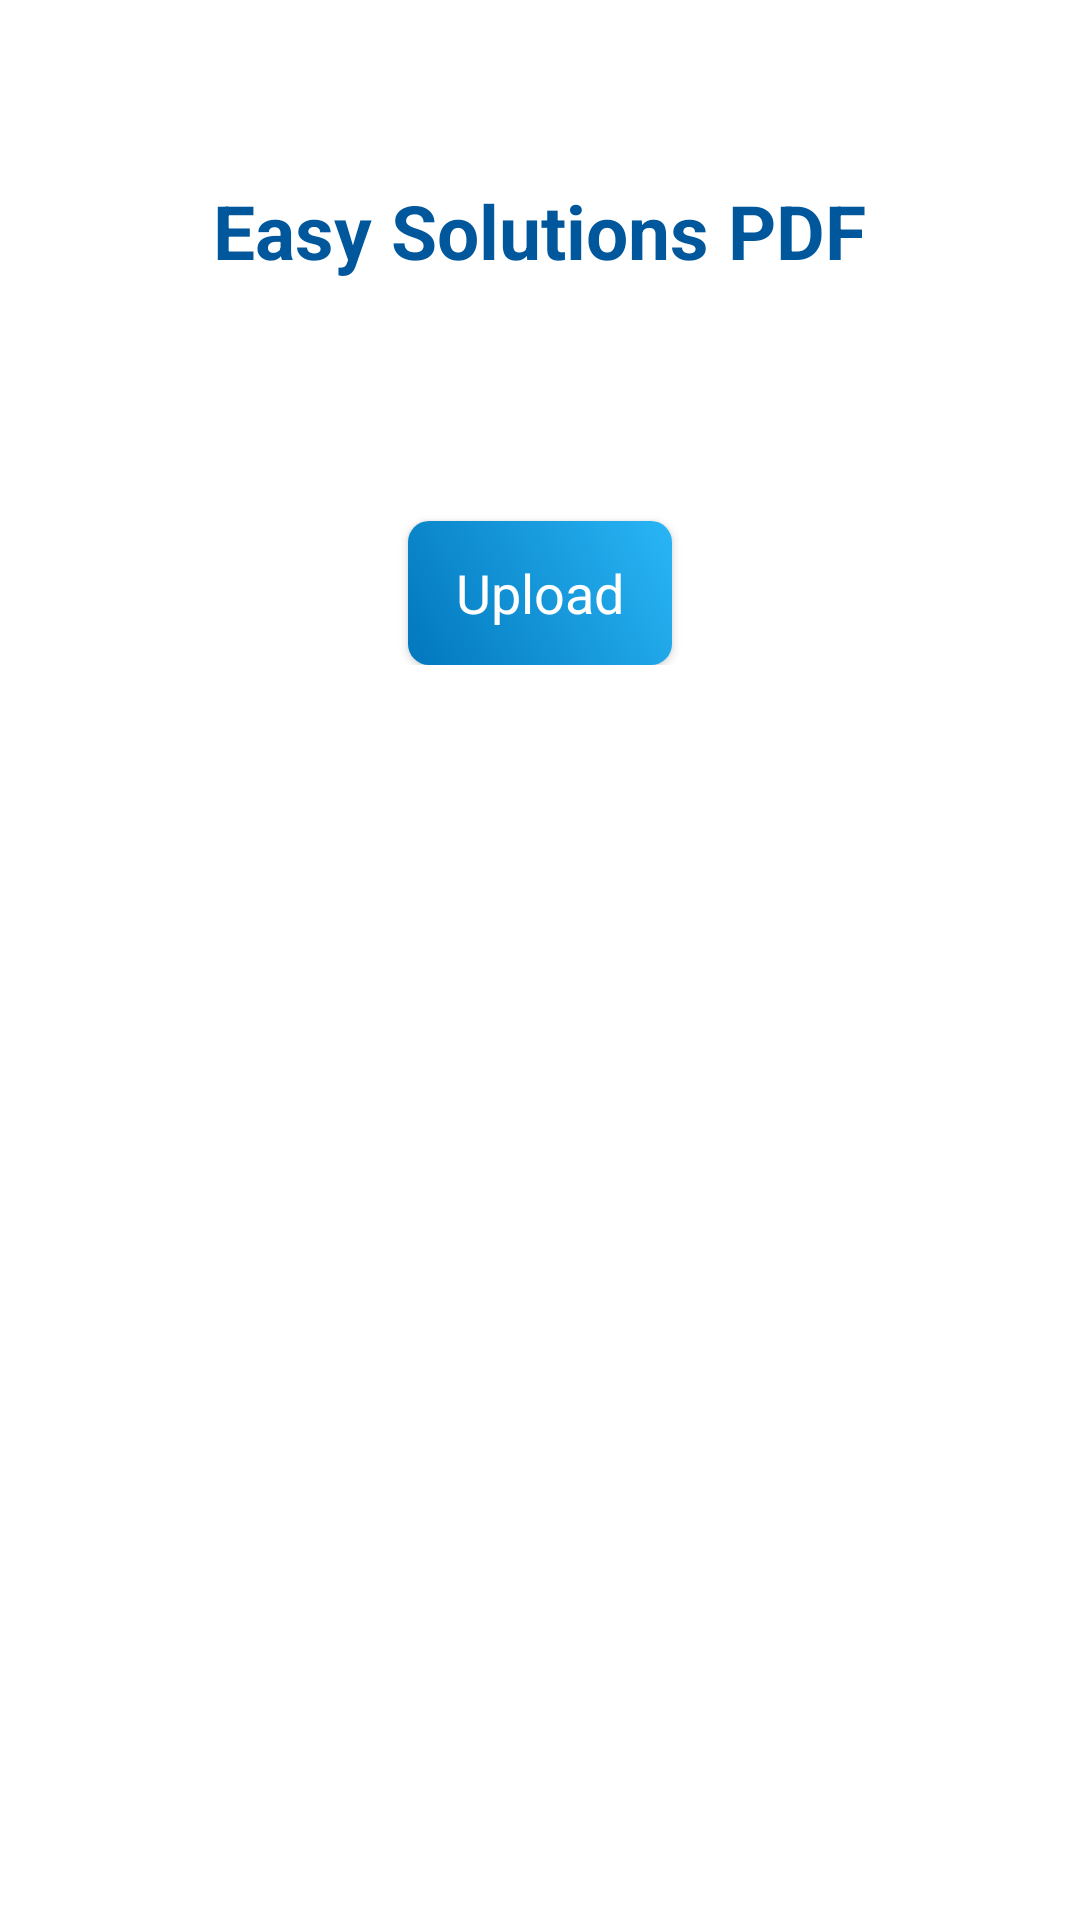

Reconstruct the res/layout file that produces this screen, plus the resources it refers to.
<!-- AndroidManifest.xml: application theme AppTheme -->
<!-- res/layout/activity_easysolution.xml -->
<ScrollView xmlns:android="http://schemas.android.com/apk/res/android"
    xmlns:tools="http://schemas.android.com/tools"
    android:layout_width="match_parent"
    android:layout_height="match_parent"
    xmlns:app="http://schemas.android.com/apk/res-auto"
    android:layout_gravity="center"
    android:orientation="vertical"
    android:background="#ffff">
    <LinearLayout
        android:layout_width="match_parent"
        android:layout_height="match_parent"
        android:orientation="vertical">
    <TextView
        android:id="@+id/textView"
        android:layout_width="wrap_content"
        android:layout_height="wrap_content"
        android:text="Easy Solutions PDF"
        android:textSize="25sp"
        android:layout_marginTop="60dp"
        android:layout_gravity="center"
        android:textColor="#01579b"
        app:fontFamily="@font/roboto_slab"
        android:textStyle="bold"/>

    <Button
        android:id="@+id/button"
        android:background="@drawable/button_shape"
        android:inputType="text"
        android:layout_width="wrap_content"
        android:layout_height="wrap_content"
        android:layout_marginTop="80dp"
        android:layout_gravity="center"
        app:fontFamily="@font/roboto_slab"
        android:textColor="#ffff"
        android:textSize="18sp"
        android:onClick="open_upload"
        android:text="Upload" />
</LinearLayout>
</ScrollView>
<!-- resources referenced by this layout -->
<resources>
  <!-- drawable button_shape (drawable) -->
  <?xml version="1.0" encoding="utf-8"?>
  <shape xmlns:android="http://schemas.android.com/apk/res/android" >
  
      <gradient
          android:angle="225"
          android:startColor="#29B6F6"
          android:endColor= "#0277BD"
  
        />
      <corners
          android:bottomLeftRadius="7dp"
          android:bottomRightRadius="7dp"
          android:topLeftRadius="7dp"
          android:topRightRadius="7dp" />
  </shape>
  <style name="AppTheme" parent="Theme.AppCompat.Light.NoActionBar">
          
          <item name="colorPrimary">@color/colorPrimary</item>
          <item name="colorPrimaryDark">@color/colorPrimaryDark</item>
          <item name="colorAccent">@color/colorAccent</item>
          <item name="cardViewStyle">@style/CardView</item>
          <item name="drawerArrowStyle">@style/DrawerIcon</item>
  
  
  
      </style>
  <style name="DrawerIcon" parent="Widget.AppCompat.DrawerArrowToggle">
          <item name="color">#000</item>
      </style>
  <!-- not gathered from this repository: default colours our renderer supplied (Android Studio template values) -->
  <color name="colorPrimary">#FF6200EE</color>
  <color name="colorPrimaryDark">#FF3700B3</color>
  <color name="colorAccent">#FF03DAC5</color>
</resources>
